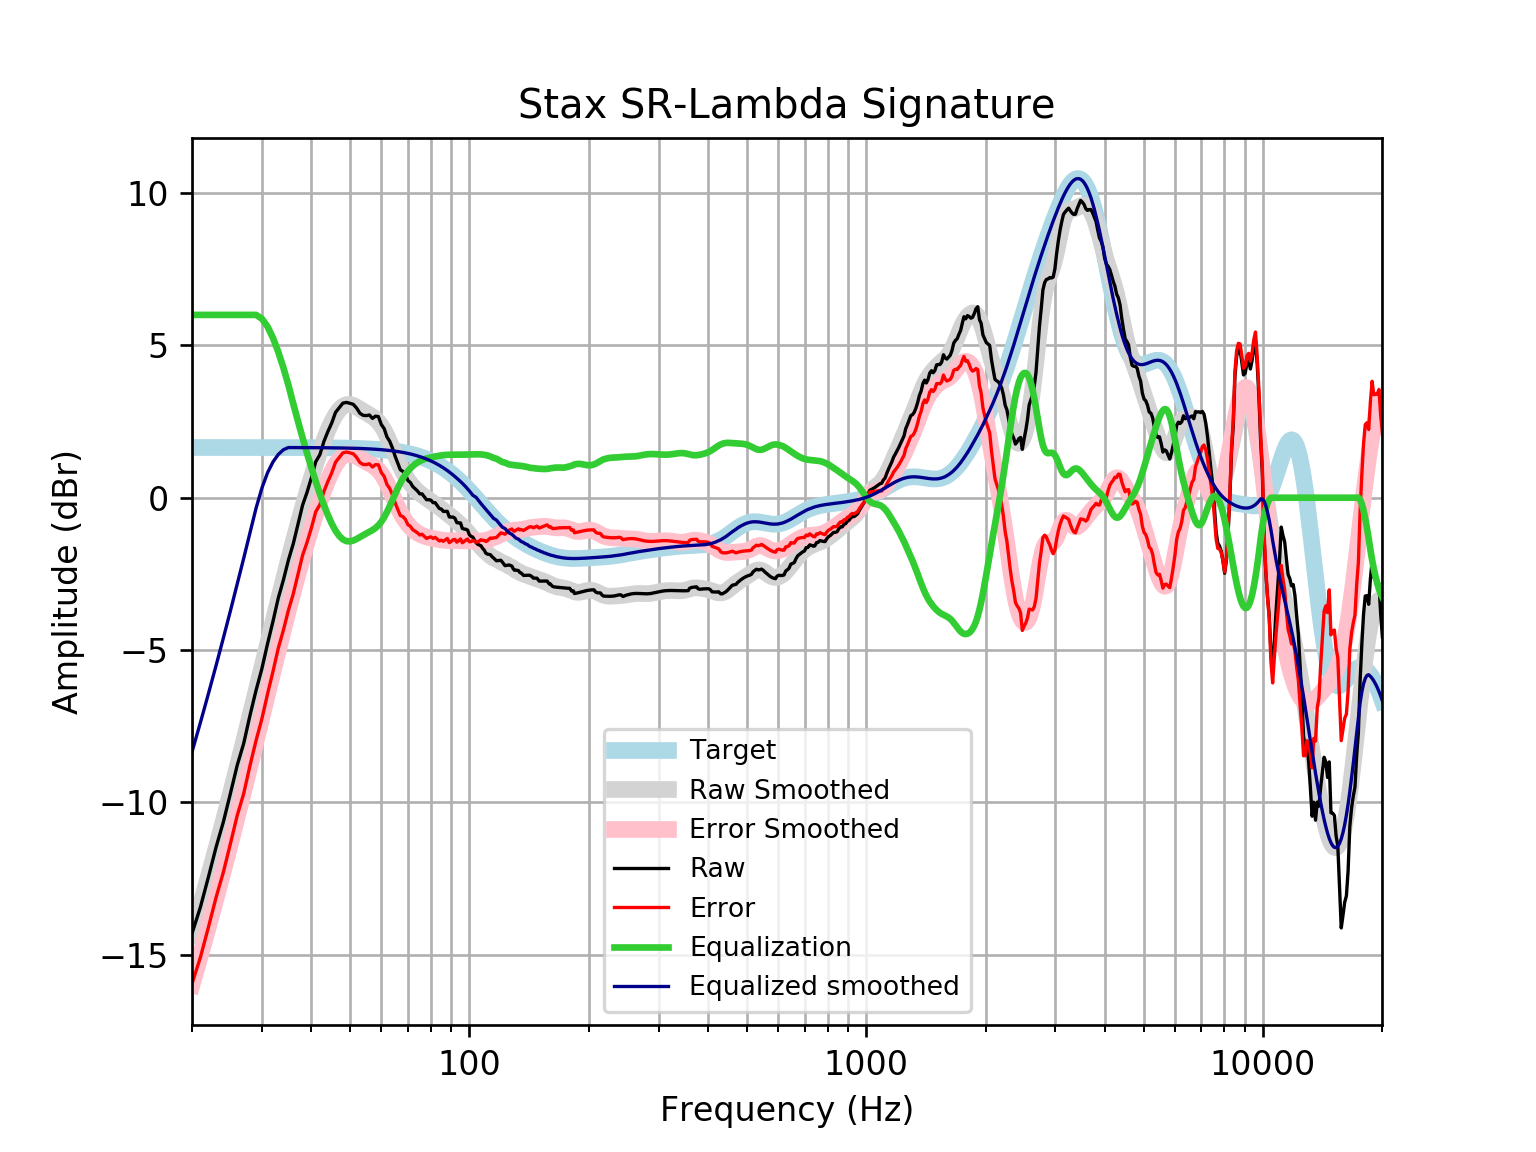

The file beside this chart, header and first rows:
frequency, raw, error, smoothed, error_smoothed, equalization, equalized_raw, equalized_smoothed, target
20, -14.3, -15.95, -14.34, -15.99, 6, -8.302, -8.345, 1.648
21, -13.44, -15.09, -13.38, -15.03, 6, -7.438, -7.38, 1.648
22, -12.45, -14.1, -12.43, -14.08, 6, -6.451, -6.433, 1.648
23, -11.47, -13.12, -11.51, -13.15, 6.0, -5.47, -5.506, 1.648
24, -10.64, -12.28, -10.6, -12.25, 6, -4.635, -4.598, 1.648
25, -9.703, -11.35, -9.709, -11.36, 6.0, -3.703, -3.709, 1.648
26, -8.783, -10.43, -8.838, -10.49, 6.0, -2.783, -2.838, 1.648
27, -8.062, -9.709, -7.987, -9.635, 6.0, -2.062, -1.987, 1.648
28, -7.145, -8.793, -7.156, -8.804, 6, -1.145, -1.156, 1.647
29, -6.326, -7.973, -6.347, -7.994, 6, -0.3261, -0.3471, 1.647
30, -5.613, -7.26, -5.561, -7.208, 5.875, 0.2621, 0.3143, 1.647
31, -4.796, -6.443, -4.8, -6.447, 5.618, 0.8216, 0.8179, 1.647
32, -4.055, -5.702, -4.066, -5.713, 5.241, 1.186, 1.175, 1.647
33, -3.291, -4.938, -3.361, -5.008, 4.782, 1.491, 1.421, 1.647
34, -2.696, -4.342, -2.687, -4.333, 4.263, 1.567, 1.576, 1.646
35, -2.046, -3.692, -2.045, -3.69, 3.69, 1.645, 1.646, 1.646
36, -1.509, -3.154, -1.435, -3.081, 3.081, 1.572, 1.645, 1.645
37, -0.8681, -2.513, -0.8593, -2.504, 2.504, 1.636, 1.645, 1.645
38, -0.2421, -1.886, -0.3174, -1.962, 1.962, 1.72, 1.644, 1.644
39, 0.1814, -1.462, 0.1907, -1.453, 1.453, 1.634, 1.644, 1.644
40, 0.6573, -0.9857, 0.6653, -0.9777, 0.9777, 1.635, 1.643, 1.643
41, 1.178, -0.4638, 1.106, -0.5359, 0.5359, 1.714, 1.642, 1.642
42, 1.411, -0.2301, 1.513, -0.1285, 0.1285, 1.539, 1.641, 1.641
43, 1.846, 0.2061, 1.882, 0.2419, -0.2419, 1.604, 1.64, 1.64
44, 2.171, 0.5322, 2.21, 0.5712, -0.5712, 1.6, 1.639, 1.639
45, 2.454, 0.8165, 2.491, 0.8537, -0.8537, 1.6, 1.637, 1.637
46, 2.801, 1.166, 2.719, 1.084, -1.084, 1.718, 1.635, 1.635
47, 2.954, 1.321, 2.889, 1.256, -1.256, 1.698, 1.634, 1.633
48, 3.103, 1.472, 3, 1.369, -1.369, 1.734, 1.631, 1.631
49, 3.127, 1.498, 3.055, 1.426, -1.426, 1.701, 1.629, 1.629
50, 3.098, 1.472, 3.061, 1.434, -1.434, 1.664, 1.626, 1.626
51, 3.063, 1.44, 3.029, 1.406, -1.406, 1.657, 1.623, 1.623
52, 2.94, 1.321, 2.974, 1.354, -1.354, 1.587, 1.62, 1.62
53, 2.769, 1.153, 2.908, 1.292, -1.292, 1.477, 1.616, 1.616
54, 2.703, 1.091, 2.842, 1.231, -1.231, 1.472, 1.612, 1.612
55, 2.694, 1.087, 2.781, 1.173, -1.173, 1.521, 1.607, 1.607
56, 2.715, 1.112, 2.722, 1.12, -1.12, 1.595, 1.602, 1.602
57, 2.602, 1.006, 2.659, 1.063, -1.063, 1.54, 1.596, 1.596
58, 2.675, 1.085, 2.584, 0.994, -0.994, 1.681, 1.59, 1.59
59, 2.663, 1.079, 2.488, 0.9044, -0.9044, 1.758, 1.583, 1.583
60, 2.402, 0.8257, 2.363, 0.7875, -0.7875, 1.614, 1.576, 1.576
61, 2.267, 0.6989, 2.209, 0.6414, -0.6414, 1.625, 1.568, 1.568
62, 1.992, 0.4328, 2.028, 0.4692, -0.4692, 1.522, 1.559, 1.559
63, 1.852, 0.3027, 1.827, 0.278, -0.278, 1.574, 1.549, 1.549
64, 1.631, 0.09236, 1.616, 0.07767, -0.07767, 1.553, 1.538, 1.538
65, 1.362, -0.1646, 1.406, -0.1212, 0.1212, 1.484, 1.527, 1.527
66, 1.132, -0.3823, 1.205, -0.3095, 0.3095, 1.442, 1.514, 1.514
67, 0.9157, -0.5853, 1.02, -0.4807, 0.4807, 1.396, 1.501, 1.501
68, 0.8652, -0.6212, 0.8552, -0.6312, 0.6312, 1.496, 1.486, 1.486
69, 0.7599, -0.7108, 0.7103, -0.7603, 0.7603, 1.52, 1.471, 1.471
70, 0.567, -0.8867, 0.5842, -0.8695, 0.8695, 1.437, 1.454, 1.454
71, 0.4982, -0.9373, 0.4744, -0.9612, 0.9612, 1.459, 1.436, 1.436
72, 0.3673, -1.049, 0.3781, -1.038, 1.038, 1.405, 1.416, 1.416
73, 0.294, -1.101, 0.293, -1.102, 1.102, 1.396, 1.395, 1.395
74, 0.2214, -1.152, 0.2172, -1.156, 1.156, 1.377, 1.373, 1.373
75, 0.1255, -1.224, 0.1494, -1.2, 1.2, 1.325, 1.349, 1.349
76, 0.1255, -1.199, 0.08846, -1.236, 1.236, 1.361, 1.324, 1.324
77, 0.02963, -1.268, 0.03303, -1.264, 1.264, 1.294, 1.297, 1.297
78, -0.06629, -1.335, -0.01831, -1.287, 1.287, 1.221, 1.269, 1.269
79, -0.06634, -1.305, -0.06717, -1.306, 1.306, 1.24, 1.239, 1.239
... 553 more rows
